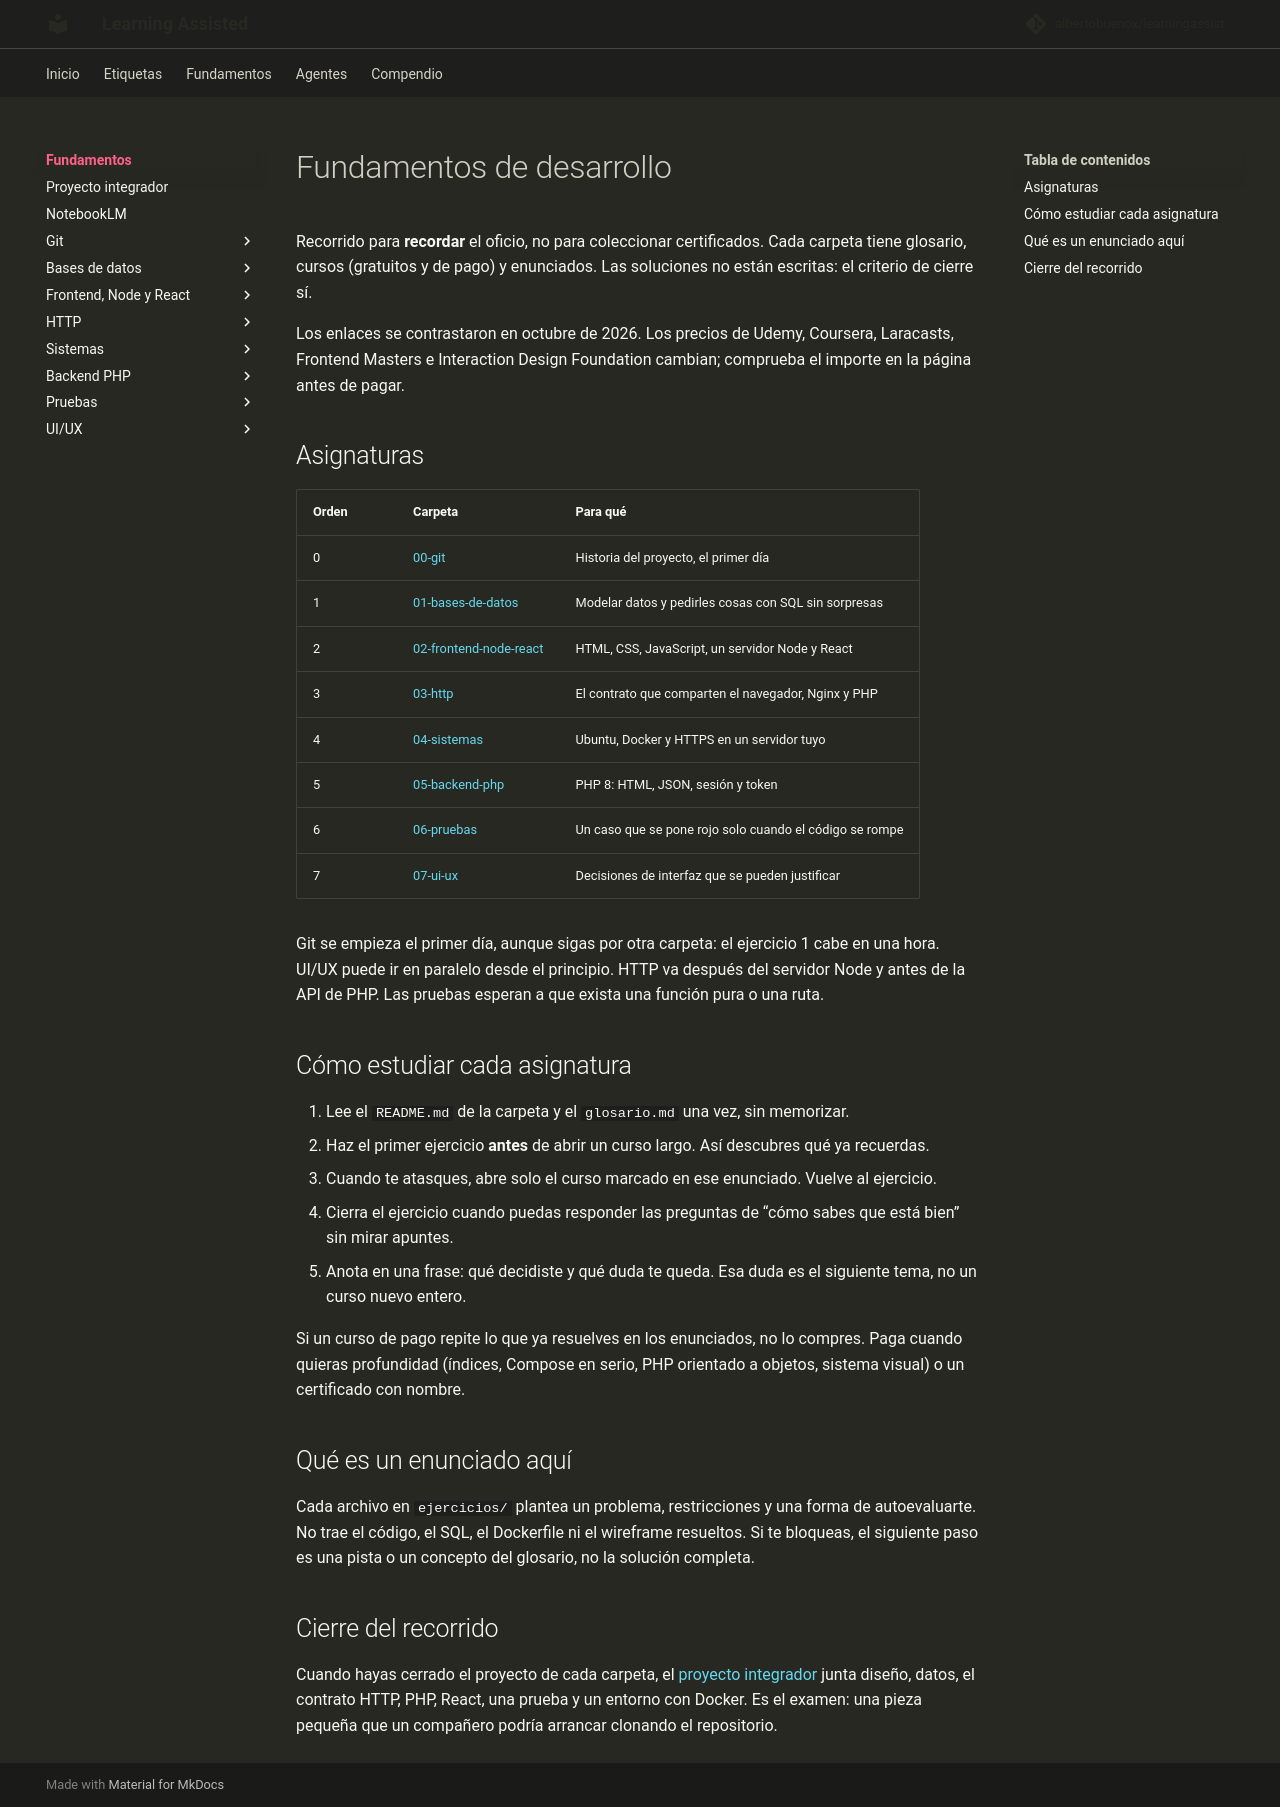

repository: albertobuenox/learningassist · page: fundamentos/index.html · generator: mkdocs

# Fundamentos de desarrollo

Recorrido para **recordar** el oficio, no para coleccionar certificados. Cada carpeta tiene glosario, cursos (gratuitos y de pago) y enunciados. Las soluciones no están escritas: el criterio de cierre sí.

Los enlaces se contrastaron en octubre de 2026. Los precios de Udemy, Coursera, Laracasts, Frontend Masters e Interaction Design Foundation cambian; comprueba el importe en la página antes de pagar.

## Asignaturas

| Orden | Carpeta | Para qué |
| --- | --- | --- |
| 0 | [00-git](00-git/README.md) | Historia del proyecto, el primer día |
| 1 | [01-bases-de-datos](01-bases-de-datos/README.md) | Modelar datos y pedirles cosas con SQL sin sorpresas |
| 2 | [02-frontend-node-react](02-frontend-node-react/README.md) | HTML, CSS, JavaScript, un servidor Node y React |
| 3 | [03-http](03-http/README.md) | El contrato que comparten el navegador, Nginx y PHP |
| 4 | [04-sistemas](04-sistemas/README.md) | Ubuntu, Docker y HTTPS en un servidor tuyo |
| 5 | [05-backend-php](05-backend-php/README.md) | PHP 8: HTML, JSON, sesión y token |
| 6 | [06-pruebas](06-pruebas/README.md) | Un caso que se pone rojo solo cuando el código se rompe |
| 7 | [07-ui-ux](07-ui-ux/README.md) | Decisiones de interfaz que se pueden justificar |

Git se empieza el primer día, aunque sigas por otra carpeta: el ejercicio 1 cabe en una hora. UI/UX puede ir en paralelo desde el principio. HTTP va después del servidor Node y antes de la API de PHP. Las pruebas esperan a que exista una función pura o una ruta.

## Cómo estudiar cada asignatura

1. Lee el `README.md` de la carpeta y el `glosario.md` una vez, sin memorizar.
2. Haz el primer ejercicio **antes** de abrir un curso largo. Así descubres qué ya recuerdas.
3. Cuando te atasques, abre solo el curso marcado en ese enunciado. Vuelve al ejercicio.
4. Cierra el ejercicio cuando puedas responder las preguntas de “cómo sabes que está bien” sin mirar apuntes.
5. Anota en una frase: qué decidiste y qué duda te queda. Esa duda es el siguiente tema, no un curso nuevo entero.

Si un curso de pago repite lo que ya resuelves en los enunciados, no lo compres. Paga cuando quieras profundidad (índices, Compose en serio, PHP orientado a objetos, sistema visual) o un certificado con nombre.

## Qué es un enunciado aquí

Cada archivo en `ejercicios/` plantea un problema, restricciones y una forma de autoevaluarte. No trae el código, el SQL, el Dockerfile ni el wireframe resueltos. Si te bloqueas, el siguiente paso es una pista o un concepto del glosario, no la solución completa.

## Cierre del recorrido

Cuando hayas cerrado el proyecto de cada carpeta, el [proyecto integrador](proyecto-integrador.md) junta diseño, datos, el contrato HTTP, PHP, React, una prueba y un entorno con Docker. Es el examen: una pieza pequeña que un compañero podría arrancar clonando el repositorio.
